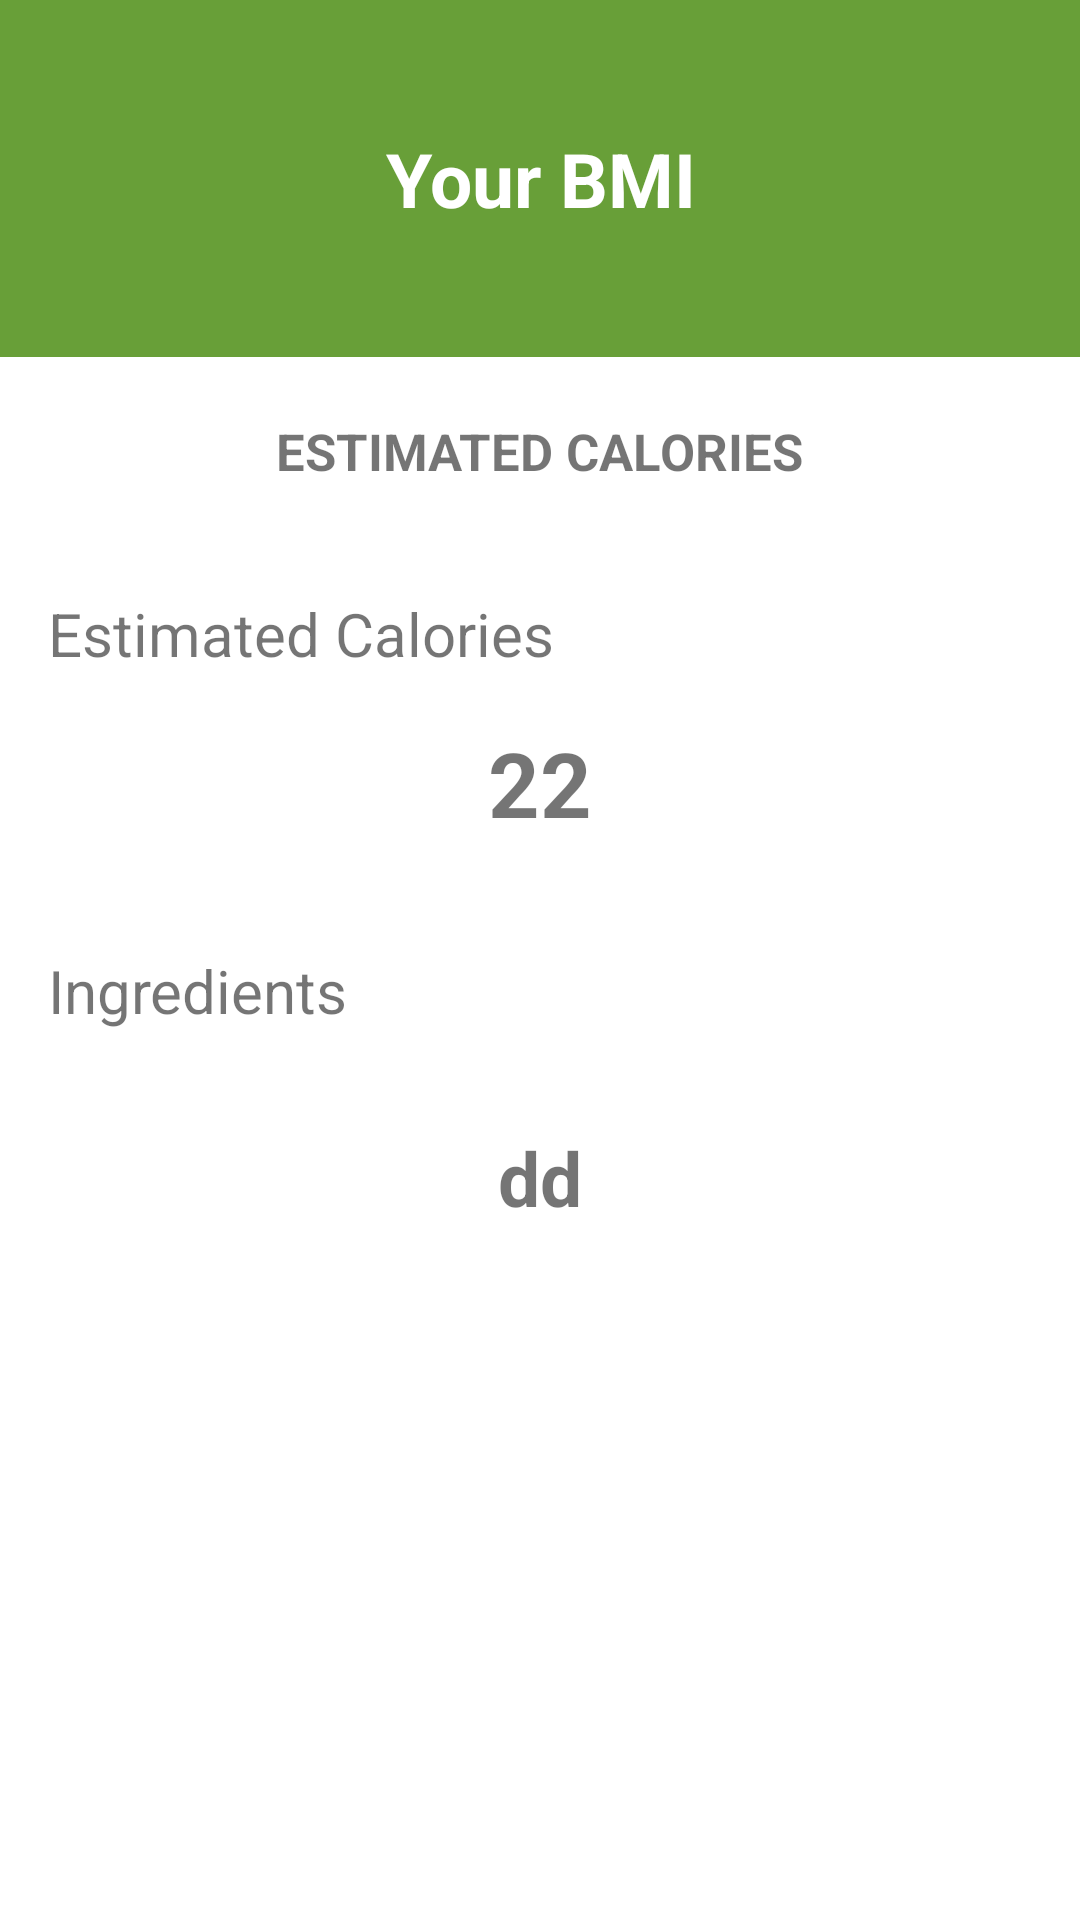

Write the Android layout XML for this screen, with the resource values it uses.
<!-- AndroidManifest.xml: application theme AppTheme -->
<!-- res/layout/activity_meal_plan.xml -->
<?xml version="1.0" encoding="utf-8"?>
<LinearLayout
    xmlns:android="http://schemas.android.com/apk/res/android"
    android:layout_width="match_parent"
    android:layout_height="match_parent"
    android:orientation="vertical">

    <RelativeLayout
        android:layout_width="match_parent"
        android:layout_height="0dp"
        android:background="@color/colorPrimary"
        android:layout_weight="0.19">

        <TextView
            android:id="@+id/name_lbl"
            android:layout_width="match_parent"
            android:layout_height="wrap_content"
            android:layout_centerInParent="true"
            android:layout_marginTop="16dp"
            android:textStyle="bold"
            android:textSize="25sp"
            android:text="Your BMI"
            android:textAlignment="center"
            android:textColor="@android:color/white"/>

    </RelativeLayout>

    <RelativeLayout
        android:layout_width="match_parent"
        android:layout_height="0dp"
        android:background="?android:attr/selectableItemBackground"
        android:layout_weight="0.1">

        <TextView
            android:id="@+id/type_heading_lbl"
            android:layout_width="wrap_content"
            android:layout_height="wrap_content"
            android:layout_centerInParent="true"
            android:textAllCaps="true"
            android:textStyle="bold"
            android:layout_margin="16dp"
            android:textSize="17sp"
            android:text="Estimated Calories"/>

    </RelativeLayout>

    <RelativeLayout
        android:layout_width="match_parent"
        android:layout_height="0dp"
        android:background="?android:attr/selectableItemBackground"
        android:layout_weight="0.19">

        <TextView
            android:id="@+id/rc_heading_lbl"
            android:layout_width="wrap_content"
            android:layout_height="wrap_content"
            android:layout_alignParentTop="true"
            android:layout_alignParentLeft="true"
            android:layout_alignParentStart="true"
            android:layout_margin="16dp"
            android:textSize="20sp"
            android:text="Estimated Calories"/>

        <TextView
            android:id="@+id/rc_amount_lbl"
            android:layout_width="wrap_content"
            android:layout_height="wrap_content"
            android:layout_centerHorizontal="true"
            android:layout_below="@+id/rc_heading_lbl"
            android:text="22"
            android:textAlignment="textStart"
            android:textSize="30sp"
            android:textStyle="bold"
            android:gravity="start"/>

    </RelativeLayout>

    <RelativeLayout
        android:layout_width="match_parent"
        android:layout_height="0dp"
        android:background="?android:attr/selectableItemBackground"
        android:layout_weight="0.54">

        <TextView
            android:id="@+id/in_heading_lbl"
            android:layout_width="wrap_content"
            android:layout_height="wrap_content"
            android:layout_alignParentTop="true"
            android:layout_alignParentLeft="true"
            android:layout_alignParentStart="true"
            android:layout_margin="16dp"
            android:text="Ingredients"
            android:textSize="20sp"/>

        <TextView
            android:id="@+id/in_summery_lbl"
            android:layout_width="wrap_content"
            android:layout_height="wrap_content"
            android:layout_centerHorizontal="true"
            android:layout_below="@id/in_heading_lbl"
            android:layout_margin="16dp"
            android:text="dd"
            android:textAlignment="center"
            android:textSize="25sp"
            android:textStyle="bold"/>

    </RelativeLayout>

</LinearLayout>
<!-- resources referenced by this layout -->
<resources>
  <color name="colorPrimary">#689F38</color>
  <style name="AppTheme" parent="Theme.AppCompat.Light.NoActionBar">
          
          <item name="colorPrimary">@color/colorPrimary</item>
          <item name="colorPrimaryDark">@color/colorPrimaryDark</item>
          <item name="colorAccent">@color/colorAccent</item>
  
          <item name="android:windowTranslucentStatus">true</item>
          <item name="android:windowBackground">@android:color/white</item>
  
      </style>
  <color name="colorPrimaryDark">#33691E</color>
  <color name="colorAccent">#FFFFFF</color>
</resources>
